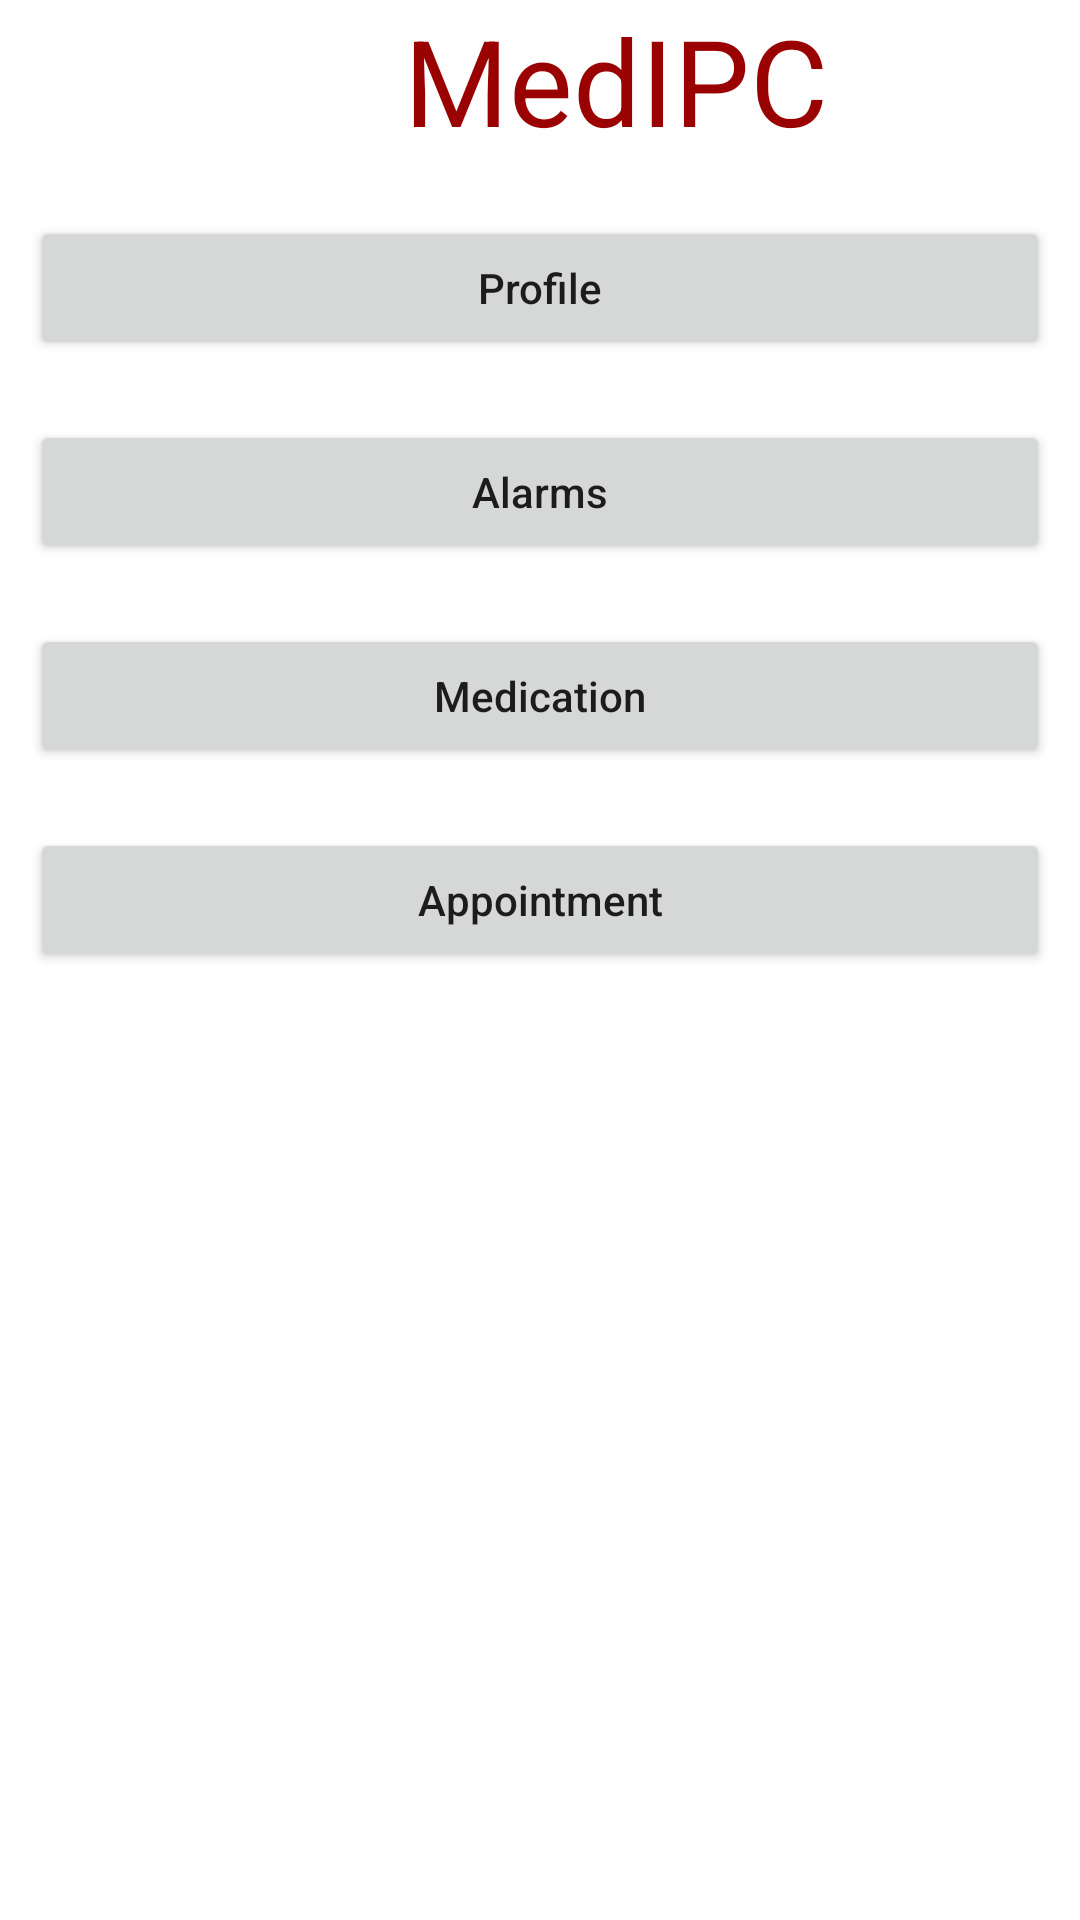

Layout XML and referenced resources for this Android screen:
<!-- AndroidManifest.xml: application theme Theme.MyApplication -->
<!-- res/layout/activity_main.xml -->
<?xml version="1.0" encoding="utf-8"?>
<LinearLayout
    xmlns:android="http://schemas.android.com/apk/res/android"
    xmlns:tools="http://schemas.android.com/tools"
    android:layout_width="match_parent"
    android:layout_height="match_parent"
    tools:context=".MainActivity"
    android:orientation="vertical">
    <LinearLayout
        android:id="@+id/llTop"
        android:orientation="vertical"
        android:layout_width="411dp"
        android:layout_height="62dp"
        tools:layout_editor_absoluteY="28dp"
        tools:layout_editor_absoluteX="0dp">

        <TextView
            android:text="@string/medipc"
            android:layout_width="wrap_content"
            android:layout_height="wrap_content"
            android:gravity="center"
            android:layout_gravity="center"
            android:textColor="@color/red"
            android:textSize="40sp">
        </TextView>
    </LinearLayout>

    <LinearLayout
        android:layout_width="match_parent"
        android:layout_height="wrap_content"
        android:padding="10dp">
        <Button
            android:id="@+id/btProfile"
            android:layout_width="0dp"
            android:layout_height="wrap_content"
            android:layout_weight="2"
            android:text="Profile"
            android:textAllCaps="false"/>
    </LinearLayout>
    <LinearLayout
        android:layout_width="match_parent"
        android:layout_height="wrap_content"
        android:padding="10dp">
        <Button
            android:id="@+id/btAlarm"
            android:layout_width="0dp"
            android:layout_height="wrap_content"
            android:layout_weight="2"
            android:text="@string/continue_main2"
            android:textAllCaps="false"/>
    </LinearLayout>
    <LinearLayout
        android:layout_width="match_parent"
        android:layout_height="wrap_content"
        android:padding="10dp">
        <Button
            android:id="@+id/btMedication"
            android:layout_width="0dp"
            android:layout_height="wrap_content"
            android:layout_weight="2"
            android:text="Medication"
            android:textAllCaps="false"/>
    </LinearLayout>
    <LinearLayout
        android:layout_width="match_parent"
        android:layout_height="wrap_content"
        android:padding="10dp">
        <Button
            android:id="@+id/btAppointment"
            android:layout_width="0dp"
            android:layout_height="wrap_content"
            android:layout_weight="2"
            android:text="Appointment"
            android:textAllCaps="false"/>
    </LinearLayout>


</LinearLayout>
<!-- resources referenced by this layout -->
<resources>
  <color name="red">#9A0202</color>
  <string name="continue_main2">Alarms</string>
  <string name="medipc" translatable="false">MedIPC</string>
  <style name="Theme.MyApplication" parent="Theme.MaterialComponents.DayNight.DarkActionBar">
          <item name="android:statusBarColor" tools:targetApi="l">?attr/colorPrimaryVariant</item>
          
          <item name="textAllCaps">false</item>
      </style>
</resources>
